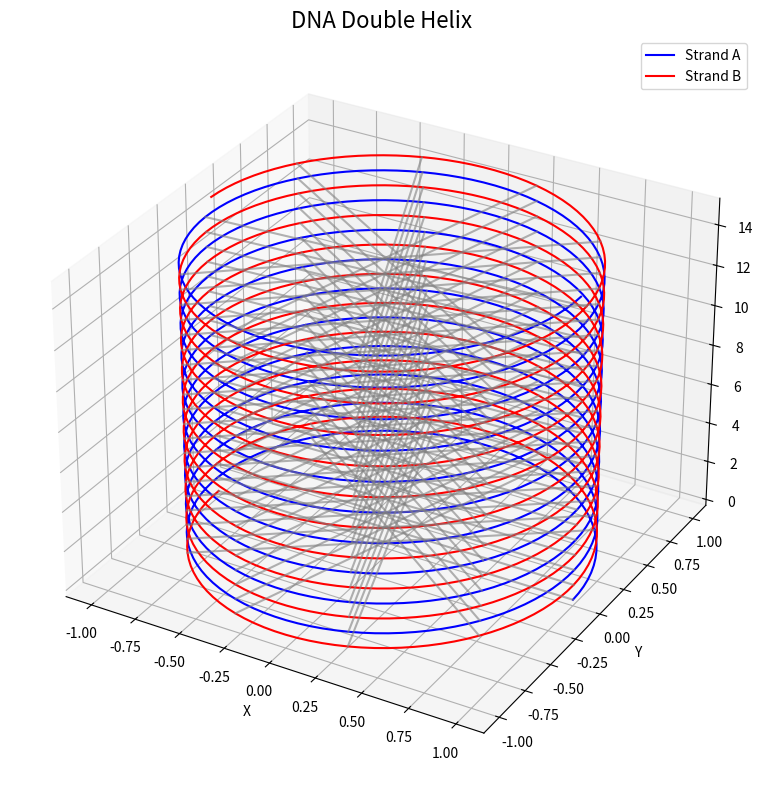

Generate this figure with matplotlib:
import numpy as np
import matplotlib.pyplot as plt
from mpl_toolkits.mplot3d import Axes3D

# 设置参数
num_turns = 10             # 螺旋圈数
points_per_turn = 100      # 每圈的点数
height = 15                # 总高度
radius = 1.0               # 螺旋半径
base_pair_step = 10        # 每几个点绘制一次碱基对连接线

# 构造螺旋参数 t
t = np.linspace(0, 2 * np.pi * num_turns, num_turns * points_per_turn)
z = np.linspace(0, height, num_turns * points_per_turn)

# 两条反相的螺旋链
x1 = radius * np.cos(t)
y1 = radius * np.sin(t)

x2 = radius * np.cos(t + np.pi)
y2 = radius * np.sin(t + np.pi)

# 创建图形
fig = plt.figure(figsize=(10, 8))
ax = fig.add_subplot(111, projection='3d')
ax.plot(x1, y1, z, color='blue', label='Strand A')
ax.plot(x2, y2, z, color='red', label='Strand B')

# 添加连接线（模拟碱基对）
for i in range(0, len(t), base_pair_step):
    ax.plot([x1[i], x2[i]], [y1[i], y2[i]], [z[i], z[i]], color='gray', alpha=0.6)

# 设置图形属性
ax.set_title("DNA Double Helix", fontsize=16)
ax.set_xlabel("X")
ax.set_ylabel("Y")
ax.set_zlabel("Z")
ax.legend()

plt.tight_layout()
plt.show()